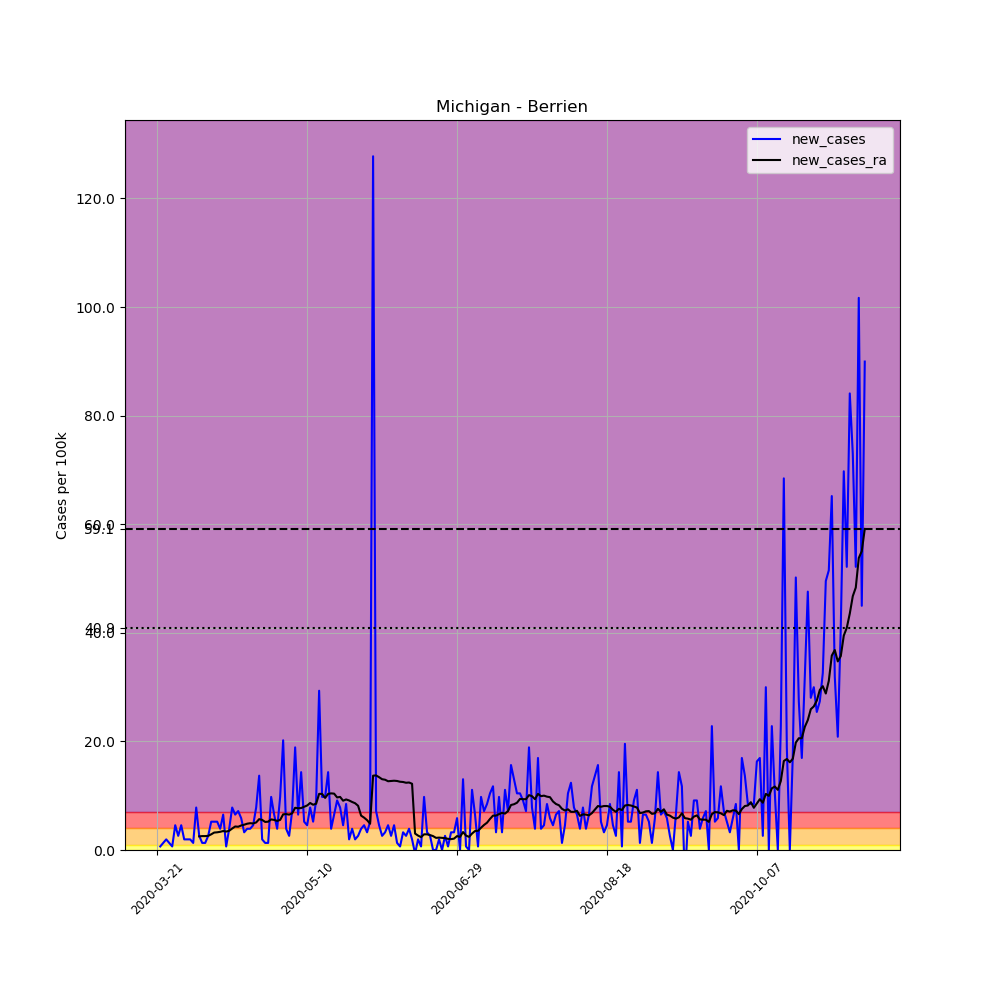

The data file committed next to this chart (first rows):
, date, county, state, fips, cases, deaths, COUNTY, STNAME, CTYNAME, POPESTIMATE2019, per_100k, new_cases, new_cases_ra
229945, 2020-03-21, Berrien, Michigan, 26021, 2, 0, 21, Michigan, Berrien, 153401, 1.304, , 
229946, 2020-03-22, Berrien, Michigan, 26021, 3, 0, 21, Michigan, Berrien, 153401, 1.956, 0.6519, 
229947, 2020-03-23, Berrien, Michigan, 26021, 5, 0, 21, Michigan, Berrien, 153401, 3.259, 1.304, 
229948, 2020-03-24, Berrien, Michigan, 26021, 8, 0, 21, Michigan, Berrien, 153401, 5.215, 1.956, 
229949, 2020-03-25, Berrien, Michigan, 26021, 10, 0, 21, Michigan, Berrien, 153401, 6.519, 1.304, 
229950, 2020-03-26, Berrien, Michigan, 26021, 11, 0, 21, Michigan, Berrien, 153401, 7.171, 0.6519, 
229951, 2020-03-27, Berrien, Michigan, 26021, 18, 0, 21, Michigan, Berrien, 153401, 11.73, 4.563, 
229952, 2020-03-28, Berrien, Michigan, 26021, 22, 0, 21, Michigan, Berrien, 153401, 14.34, 2.608, 
229953, 2020-03-29, Berrien, Michigan, 26021, 29, 0, 21, Michigan, Berrien, 153401, 18.9, 4.563, 
229954, 2020-03-30, Berrien, Michigan, 26021, 32, 1, 21, Michigan, Berrien, 153401, 20.86, 1.956, 
229955, 2020-03-31, Berrien, Michigan, 26021, 35, 1, 21, Michigan, Berrien, 153401, 22.82, 1.956, 
229956, 2020-04-01, Berrien, Michigan, 26021, 38, 1, 21, Michigan, Berrien, 153401, 24.77, 1.956, 
229957, 2020-04-02, Berrien, Michigan, 26021, 40, 1, 21, Michigan, Berrien, 153401, 26.08, 1.304, 
229958, 2020-04-03, Berrien, Michigan, 26021, 52, 1, 21, Michigan, Berrien, 153401, 33.9, 7.823, 
229959, 2020-04-04, Berrien, Michigan, 26021, 56, 1, 21, Michigan, Berrien, 153401, 36.51, 2.608, 2.514
229960, 2020-04-05, Berrien, Michigan, 26021, 58, 1, 21, Michigan, Berrien, 153401, 37.81, 1.304, 2.561
229961, 2020-04-06, Berrien, Michigan, 26021, 60, 2, 21, Michigan, Berrien, 153401, 39.11, 1.304, 2.561
229962, 2020-04-07, Berrien, Michigan, 26021, 64, 2, 21, Michigan, Berrien, 153401, 41.72, 2.608, 2.608
229963, 2020-04-08, Berrien, Michigan, 26021, 72, 2, 21, Michigan, Berrien, 153401, 46.94, 5.215, 2.887
229964, 2020-04-09, Berrien, Michigan, 26021, 80, 2, 21, Michigan, Berrien, 153401, 52.15, 5.215, 3.213
229965, 2020-04-10, Berrien, Michigan, 26021, 88, 2, 21, Michigan, Berrien, 153401, 57.37, 5.215, 3.259
229966, 2020-04-11, Berrien, Michigan, 26021, 94, 3, 21, Michigan, Berrien, 153401, 61.28, 3.911, 3.353
229967, 2020-04-12, Berrien, Michigan, 26021, 104, 4, 21, Michigan, Berrien, 153401, 67.8, 6.519, 3.492
229968, 2020-04-13, Berrien, Michigan, 26021, 105, 4, 21, Michigan, Berrien, 153401, 68.45, 0.6519, 3.399
229969, 2020-04-14, Berrien, Michigan, 26021, 111, 5, 21, Michigan, Berrien, 153401, 72.36, 3.911, 3.539
229970, 2020-04-15, Berrien, Michigan, 26021, 123, 7, 21, Michigan, Berrien, 153401, 80.18, 7.823, 3.958
229971, 2020-04-16, Berrien, Michigan, 26021, 133, 7, 21, Michigan, Berrien, 153401, 86.7, 6.519, 4.33
229972, 2020-04-17, Berrien, Michigan, 26021, 144, 8, 21, Michigan, Berrien, 153401, 93.87, 7.171, 4.284
229973, 2020-04-18, Berrien, Michigan, 26021, 153, 8, 21, Michigan, Berrien, 153401, 99.74, 5.867, 4.517
229974, 2020-04-19, Berrien, Michigan, 26021, 158, 8, 21, Michigan, Berrien, 153401, 103, 3.259, 4.656
229975, 2020-04-20, Berrien, Michigan, 26021, 164, 8, 21, Michigan, Berrien, 153401, 106.9, 3.911, 4.843
229976, 2020-04-21, Berrien, Michigan, 26021, 170, 10, 21, Michigan, Berrien, 153401, 110.8, 3.911, 4.936
229977, 2020-04-22, Berrien, Michigan, 26021, 177, 11, 21, Michigan, Berrien, 153401, 115.4, 4.563, 4.889
229978, 2020-04-23, Berrien, Michigan, 26021, 189, 11, 21, Michigan, Berrien, 153401, 123.2, 7.823, 5.075
229979, 2020-04-24, Berrien, Michigan, 26021, 210, 11, 21, Michigan, Berrien, 153401, 136.9, 13.69, 5.681
229980, 2020-04-25, Berrien, Michigan, 26021, 213, 12, 21, Michigan, Berrien, 153401, 138.9, 1.956, 5.541
229981, 2020-04-26, Berrien, Michigan, 26021, 215, 14, 21, Michigan, Berrien, 153401, 140.2, 1.304, 5.169
229982, 2020-04-27, Berrien, Michigan, 26021, 217, 14, 21, Michigan, Berrien, 153401, 141.5, 1.304, 5.215
229983, 2020-04-28, Berrien, Michigan, 26021, 232, 15, 21, Michigan, Berrien, 153401, 151.2, 9.778, 5.634
229984, 2020-04-29, Berrien, Michigan, 26021, 242, 15, 21, Michigan, Berrien, 153401, 157.8, 6.519, 5.541
229985, 2020-04-30, Berrien, Michigan, 26021, 248, 15, 21, Michigan, Berrien, 153401, 161.7, 3.911, 5.355
229986, 2020-05-01, Berrien, Michigan, 26021, 263, 15, 21, Michigan, Berrien, 153401, 171.4, 9.778, 5.541
229987, 2020-05-02, Berrien, Michigan, 26021, 294, 18, 21, Michigan, Berrien, 153401, 191.7, 20.21, 6.565
229988, 2020-05-03, Berrien, Michigan, 26021, 300, 18, 21, Michigan, Berrien, 153401, 195.6, 3.911, 6.612
229989, 2020-05-04, Berrien, Michigan, 26021, 304, 20, 21, Michigan, Berrien, 153401, 198.2, 2.608, 6.519
229990, 2020-05-05, Berrien, Michigan, 26021, 315, 20, 21, Michigan, Berrien, 153401, 205.3, 7.171, 6.752
229991, 2020-05-06, Berrien, Michigan, 26021, 344, 20, 21, Michigan, Berrien, 153401, 224.2, 18.9, 7.776
229992, 2020-05-07, Berrien, Michigan, 26021, 354, 21, 21, Michigan, Berrien, 153401, 230.8, 6.519, 7.683
229993, 2020-05-08, Berrien, Michigan, 26021, 376, 22, 21, Michigan, Berrien, 153401, 245.1, 14.34, 7.73
229994, 2020-05-09, Berrien, Michigan, 26021, 384, 22, 21, Michigan, Berrien, 153401, 250.3, 5.215, 7.962
229995, 2020-05-10, Berrien, Michigan, 26021, 391, 22, 21, Michigan, Berrien, 153401, 254.9, 4.563, 8.195
229996, 2020-05-11, Berrien, Michigan, 26021, 403, 24, 21, Michigan, Berrien, 153401, 262.7, 7.823, 8.661
229997, 2020-05-12, Berrien, Michigan, 26021, 411, 25, 21, Michigan, Berrien, 153401, 267.9, 5.215, 8.335
229998, 2020-05-13, Berrien, Michigan, 26021, 425, 26, 21, Michigan, Berrien, 153401, 277.1, 9.126, 8.521
229999, 2020-05-14, Berrien, Michigan, 26021, 470, 27, 21, Michigan, Berrien, 153401, 306.4, 29.33, 10.34
230000, 2020-05-15, Berrien, Michigan, 26021, 485, 28, 21, Michigan, Berrien, 153401, 316.2, 9.778, 10.34
230001, 2020-05-16, Berrien, Michigan, 26021, 500, 28, 21, Michigan, Berrien, 153401, 325.9, 9.778, 9.592
230002, 2020-05-17, Berrien, Michigan, 26021, 522, 29, 21, Michigan, Berrien, 153401, 340.3, 14.34, 10.34
230003, 2020-05-18, Berrien, Michigan, 26021, 528, 30, 21, Michigan, Berrien, 153401, 344.2, 3.911, 10.43
230004, 2020-05-19, Berrien, Michigan, 26021, 538, 33, 21, Michigan, Berrien, 153401, 350.7, 6.519, 10.38
... 177 more rows
